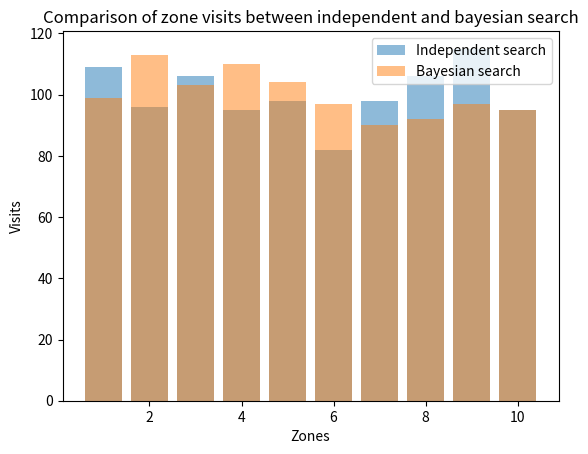

Python code for this plot:
import random
import matplotlib.pyplot as plt

class MultiExplorerModel:
    def __init__(self, num_explorers):
        self.beliefs = [[0.1] * 10 for _ in range(num_explorers)]  #initialize equal probability for each of the 10 zones for all explorers
        self.observer = [0] * 10  #track the number of visits to each zone
        self.flower_finds = 0  #track the number of times the flower is found

    def simulate_independent_search(self, num_turns):  #simulate the scenario where explorers search independently
        flower_zone = random.randint(0, 9)  #randomly place the flower in one zone
        num_explorers = len(self.beliefs)

        for turn in range(num_turns):
            explorer_index = turn % num_explorers  #explorers take turns
            explorer_belief = self.beliefs[explorer_index]  #get current explorer's beliefs

            #choose a zone to search based on the current explorer's beliefs
            max_prob = max(explorer_belief)
            possible_zones = []
            for i in range(len(explorer_belief)):  #iterate over the indexes
                if explorer_belief[i] == max_prob:  #check if the probability matches the max probability
                    possible_zones.append(i)  #add the index (zone) to possible zones
            search_zone = random.choice(possible_zones)  #random choice if multiple zones have the same probability

            #track the visit to the search zone
            self.observer[search_zone] += 1

            if search_zone == flower_zone:  #if flower is found
                self.beliefs[explorer_index] = [0.1] * 10  #reset beliefs
                flower_zone = random.randint(0, 9)  #move the flower to a new zone
                self.flower_finds += 1  #increment the flower finds counter
            else:
                self.update_beliefs(explorer_belief, search_zone)  #update the current explorer's belief based on the search result

        return self.observer, self.flower_finds  #return the number of visits to each zone and flower finds

    def simulate_social_bayesian_search(self, num_turns):  #simulate the scenario where explorers use social Bayesian updates
        flower_zone = random.randint(0, 9)  #randomly place the flower in one zone
        num_explorers = len(self.beliefs)

        for turn in range(num_turns):
            explorer_index = turn % num_explorers  #explorers take turns
            explorer_belief = self.beliefs[explorer_index]  #get current explorer's beliefs

            #choose a zone to search based on the current explorer's beliefs
            max_prob = max(explorer_belief)
            possible_zones = []
            for i in range(len(explorer_belief)):  #iterate over the indexes
                if explorer_belief[i] == max_prob:  #check if the probability matches the max probability
                    possible_zones.append(i)  #add the index (zone) to possible zones
            search_zone = random.choice(possible_zones)  #random choice if multiple zones have the same probability

            #track the visit to the search zone
            self.observer[search_zone] += 1

            if search_zone == flower_zone:  #if flower is found
                self.beliefs[explorer_index] = [0.1] * 10  #reset beliefs
                flower_zone = random.randint(0, 9)  #move the flower to a new zone
                self.flower_finds += 1  #increment the flower finds counter
            else:
                self.update_beliefs(explorer_belief, search_zone)  #update the current explorer's belief based on the search result
                self.social_bayesian_update(explorer_index, search_zone)  #update all other explorers' beliefs based on observing this search

        return self.observer, self.flower_finds  #return the number of visits to each zone and flower finds

    #update the current explorer's belief
    def update_beliefs(self, belief, searched_zone):
        belief[searched_zone] = 0  #set probability of searched zone to 0
        total_prob = sum(belief)  #calculate total remaining probability
        if total_prob > 0:
            for i in range(len(belief)):
                belief[i] = belief[i] / total_prob  #redistribute the remaining probability

    #bayesian update based on the actions of others
    def social_bayesian_update(self, current_explorer_index, observed_zone):
        for index in range(len(self.beliefs)):  #iterate over the indices
            belief = self.beliefs[index]  #get the belief of the current explorer
            if index != current_explorer_index:  #exclude the current explorer
                belief[observed_zone] = 0  #set probability of searched zone to 0
                total_prob = sum(belief)  #recalculate probabilities
                if total_prob > 0:
                    for i in range(len(belief)):  #redistribute the probability
                        belief[i] = belief[i] / total_prob

#run the simulation for both methods and compare
def run_simulation():
    num_explorers = 10
    num_turns = 1000

    #run independent search
    independent_model = MultiExplorerModel(num_explorers)
    independent_visits, independent_flower_finds = independent_model.simulate_independent_search(num_turns)

    #run social bayesian update search
    bayesian_model = MultiExplorerModel(num_explorers)
    bayesian_visits, bayesian_flower_finds = bayesian_model.simulate_social_bayesian_search(num_turns)

    return independent_visits, independent_flower_finds, bayesian_visits, bayesian_flower_finds

#display the results using bar graphs and comparison
def display_results(independent_visits, independent_flower_finds, bayesian_visits, bayesian_flower_finds):
    zones = list(range(1, 11))  #zone numbers from 1 to 10

    #bar chart for search comparison
    plt.bar(zones, independent_visits, alpha=0.5, label='Independent search')
    plt.bar(zones, bayesian_visits, alpha=0.5, label='Bayesian search')
    plt.xlabel("Zones")
    plt.ylabel("Visits")
    plt.title("Comparison of zone visits between independent and bayesian search")
    plt.legend()
    plt.show()

    #print comparison of flower finds
    print("Independent Search: The flower was found", independent_flower_finds, "times in 1000 turns")
    print("Bayesian Search: The flower was found", bayesian_flower_finds, "times in 1000 turns")

if __name__ == "__main__":
    independent_visits, independent_flower_finds, bayesian_visits, bayesian_flower_finds = run_simulation()
    display_results(independent_visits, independent_flower_finds, bayesian_visits, bayesian_flower_finds)